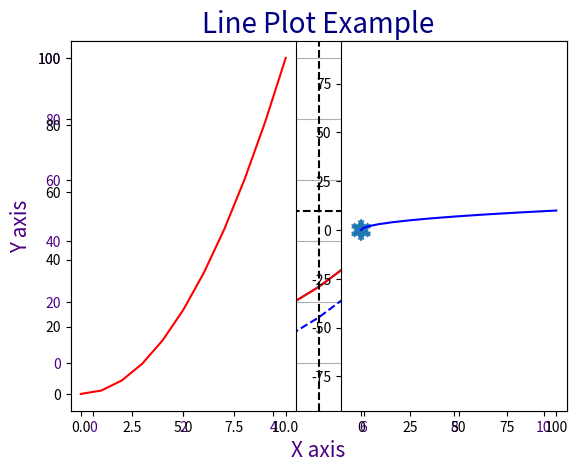
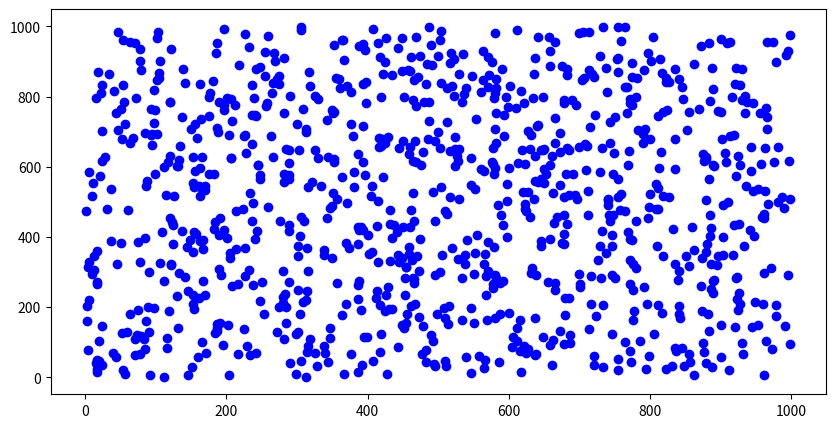

Here is the Python script that generated these plots, in order:
# Import necessary libraries
import matplotlib.pyplot as plt
import numpy as np

# Jupyter Notebook only
# %matplotlib inline

# Create data
x = np.arange(11)
y = x ** 2

# Functional approach - basic line plot
plt.plot(x, y)
plt.show()

# Customize the plot
plt.plot(x, y, color='red', label='y = x^2')
plt.plot(x, y - 10, color='blue', linestyle='dashed', label='y = x^2 - 10')
plt.xlabel('X axis', size=15, color='indigo')
plt.ylabel('Y axis', size=15, color='indigo')
plt.title('Line Plot Example', size=20, color='navy')
plt.xticks(color='indigo')
plt.yticks(color='indigo')
plt.grid()
plt.axhline(y=50, color='k', linestyle='--')
plt.axvline(x=5, color='k', linestyle='--')
plt.legend()
plt.show()

# Subplots
plt.subplot(1, 2, 1)
plt.plot(x, y, color='red')

plt.subplot(1, 2, 2)
plt.plot(y, x, color='blue')
plt.show()

# Koch snowflake
def koch_snowflake(order, scale=10):
    def _koch_snowflake_complex(order):
        if order == 0:
            angles = np.array([0, 120, 240]) + 90
            return scale / np.sqrt(3) * np.exp(np.deg2rad(angles) * 1j)
        else:
            ZR = 0.5 - 0.5j * np.sqrt(3) / 3
            p1 = _koch_snowflake_complex(order - 1)
            p2 = np.roll(p1, shift=-1)
            dp = p2 - p1
            new_points = np.empty(len(p1) * 4, dtype=np.complex128)
            new_points[::4] = p1
            new_points[1::4] = p1 + dp / 3
            new_points[2::4] = p1 + dp * ZR
            new_points[3::4] = p1 + dp / 3 * 2
            return new_points
    points = _koch_snowflake_complex(order)
    x, y = points.real, points.imag
    return x, y

x, y = koch_snowflake(order=5)
plt.fill(x, y)
plt.axis('equal')
plt.show()

# Scatter plot example
rand_arr = np.random.randint(1, 1000, 2000).reshape(1000, 2)
plt.figure(figsize=(10, 5))
plt.scatter(rand_arr[:, 0], rand_arr[:, 1], c='blue')
plt.show()
